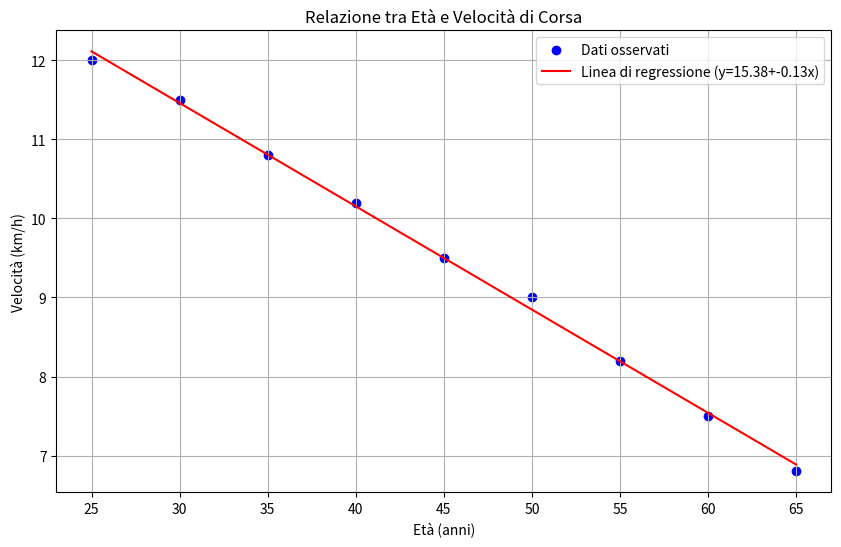

The matplotlib source for this figure:
import matplotlib.pyplot as plt  # Importa la libreria per creare grafici
import numpy as np  # Importa la libreria per operazioni numeriche e array
from scipy import stats  # Importa il modulo per statistiche e regressione

# Dati di esempio
età = np.array([25, 30, 35, 40, 45, 50, 55, 60, 65])  # Array con i valori delle età
velocità = np.array(
    [12, 11.5, 10.8, 10.2, 9.5, 9.0, 8.2, 7.5, 6.8]
)  # Array con le velocità corrispondenti

# Calcolo della regressione lineare
slope, intercept, r_value, p_value, std_err = stats.linregress(
    età, velocità
)  # Calcola i parametri della retta di regressione

# Creazione della linea di regressione
linea_regressione = (
    intercept + slope * età
)  # Calcola i valori della retta di regressione per ogni età

# Visualizzazione
plt.figure(figsize=(10, 6))  # Crea una nuova figura con dimensioni specificate
plt.scatter(
    età, velocità, color="blue", label="Dati osservati"
)  # Crea uno scatter plot dei dati osservati
plt.plot(
    età,
    linea_regressione,
    color="red",
    label=f"Linea di regressione (y={intercept:.2f}+{slope:.2f}x)",
)  # Disegna la linea di regressione sui dati
plt.title("Relazione tra Età e Velocità di Corsa")  # Imposta il titolo del grafico
plt.xlabel("Età (anni)")  # Imposta l'etichetta dell'asse x
plt.ylabel("Velocità (km/h)")  # Imposta l'etichetta dell'asse y
plt.legend()  # Mostra la legenda
plt.grid(True)  # Mostra la griglia sul grafico
plt.show()  # Visualizza il grafico

# Coefficiente di determinazione
print(f"R²: {r_value**2:.3f}")  # Stampa il coefficiente di determinazione R²
